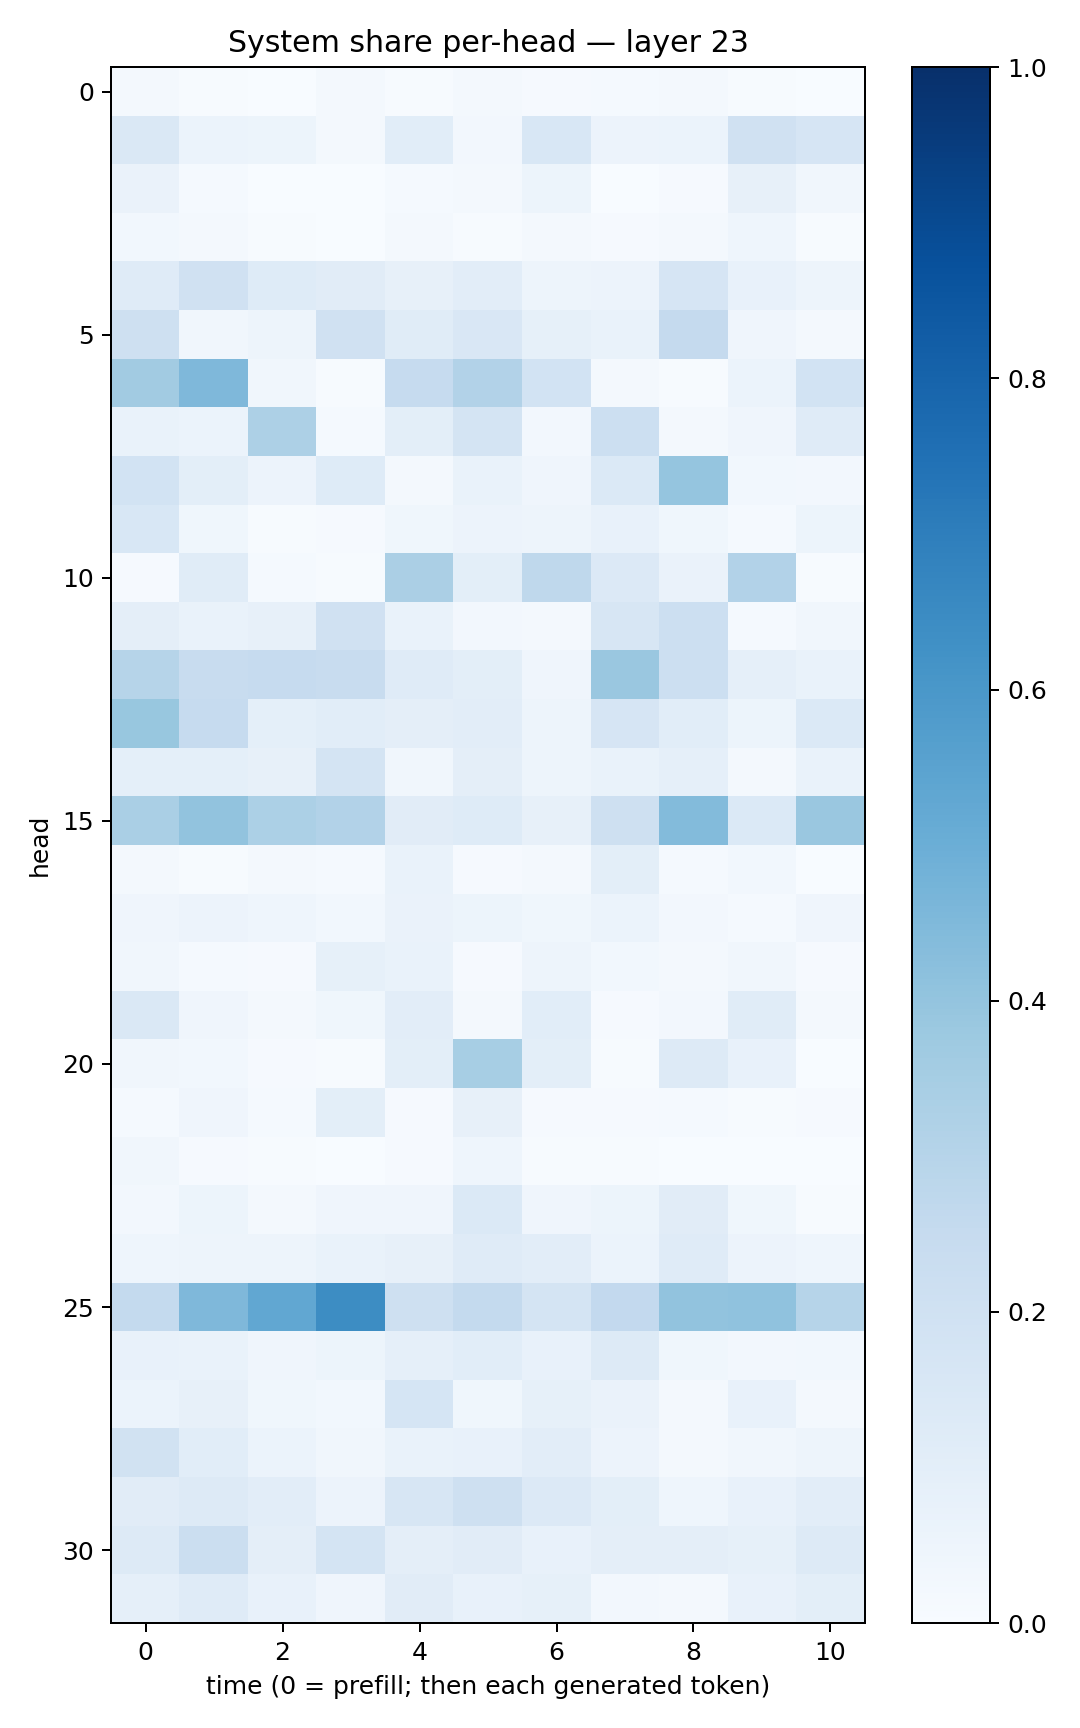

The table this chart was drawn from, first rows:
0.019777369, 0.006919547, 0.0026512004, 0.017015385, 0.0048989058, 0.019559076, 0.010919533, 0.01200261, 0.015817517, 0.0049802605, 0.0038147632
0.1438, 0.06022, 0.05155, 0.01618, 0.1079, 0.02441, 0.1541, 0.05717, 0.06055, 0.1985, 0.1645
0.06304, 0.01502, 0.002446, 0.001946, 0.01196, 0.02203, 0.05082, 0.001939, 0.0113, 0.08201, 0.03501
0.02829, 0.02137, 0.004075, 0.00194, 0.01654, 0.005529, 0.01751, 0.008668, 0.01994, 0.04681, 0.007639
0.1188, 0.1957, 0.1218, 0.1102, 0.07882, 0.1031, 0.05053, 0.05632, 0.166, 0.07046, 0.05024
0.2078, 0.03475, 0.0486, 0.1959, 0.1157, 0.1506, 0.08558, 0.07028, 0.2504, 0.0425, 0.0216
0.3599, 0.4529, 0.03141, 0.004625, 0.2468, 0.3094, 0.1844, 0.01673, 0.007497, 0.06211, 0.1844
0.06917, 0.06116, 0.3256, 0.01274, 0.09985, 0.1743, 0.02692, 0.2184, 0.01871, 0.04074, 0.1206
0.1848, 0.09785, 0.05667, 0.1225, 0.01821, 0.06843, 0.04132, 0.138, 0.3957, 0.02742, 0.0263
0.1529, 0.03644, 0.006932, 0.009146, 0.03745, 0.05774, 0.04861, 0.07225, 0.03871, 0.01435, 0.05459
0.01134, 0.1144, 0.01188, 0.006261, 0.3336, 0.1, 0.2701, 0.1354, 0.06461, 0.3105, 0.005762
0.0944, 0.06661, 0.07878, 0.1991, 0.06641, 0.02348, 0.01645, 0.1572, 0.2171, 0.01231, 0.0348
0.2984, 0.2356, 0.2487, 0.2388, 0.1181, 0.09882, 0.04066, 0.3835, 0.2154, 0.08881, 0.06687
0.3878, 0.249, 0.08998, 0.108, 0.09681, 0.1026, 0.04893, 0.1672, 0.107, 0.05405, 0.1371
0.0908, 0.09314, 0.0813, 0.1746, 0.03454, 0.09665, 0.04945, 0.06763, 0.08774, 0.01607, 0.06885
0.3393, 0.4036, 0.3303, 0.3116, 0.1109, 0.1225, 0.07901, 0.2069, 0.4411, 0.1403, 0.3837
0.01946, 0.007802, 0.02042, 0.01354, 0.06974, 0.01048, 0.01931, 0.09921, 0.01556, 0.02955, 0.002619
0.04088, 0.05674, 0.04531, 0.02921, 0.06444, 0.05431, 0.03594, 0.05943, 0.02416, 0.01198, 0.04192
0.03445, 0.01262, 0.01139, 0.08328, 0.0697, 0.008103, 0.04941, 0.02956, 0.02077, 0.03321, 0.009207
0.1456, 0.04262, 0.01565, 0.03654, 0.105, 0.02058, 0.1065, 0.008774, 0.02704, 0.1136, 0.02324
0.03232, 0.03038, 0.009249, 0.005871, 0.09807, 0.3459, 0.09902, 0.00647, 0.1276, 0.07058, 0.002353
0.01554, 0.04123, 0.01548, 0.1008, 0.008275, 0.07969, 0.0097, 0.01032, 0.0127, 0.006345, 0.01163
0.03499, 0.0107, 0.004677, 0.001771, 0.01061, 0.04583, 0.007761, 0.004071, 0.002243, 0.001792, 0.00375
0.02435, 0.05131, 0.02189, 0.04038, 0.04036, 0.1405, 0.04145, 0.05343, 0.111, 0.036, 0.005756
0.04661, 0.05038, 0.04916, 0.06888, 0.07912, 0.1182, 0.1037, 0.06068, 0.1187, 0.05574, 0.04325
0.257, 0.4515, 0.528, 0.6437, 0.2046, 0.2578, 0.1786, 0.2601, 0.403, 0.4079, 0.2995
0.07589, 0.06762, 0.0426, 0.05452, 0.08781, 0.1091, 0.07346, 0.1291, 0.038, 0.02685, 0.0274
0.06182, 0.08105, 0.0382, 0.03033, 0.1712, 0.03754, 0.08569, 0.06475, 0.02328, 0.07162, 0.01754
0.1893, 0.1072, 0.0596, 0.03421, 0.0665, 0.07726, 0.1053, 0.05814, 0.02284, 0.03309, 0.04867
0.1096, 0.1276, 0.1053, 0.05561, 0.159, 0.2104, 0.1353, 0.09993, 0.04669, 0.07199, 0.1044
0.1259, 0.2238, 0.09417, 0.175, 0.0956, 0.1101, 0.07118, 0.09425, 0.09506, 0.08584, 0.1292
0.0863, 0.1206, 0.07402, 0.04233, 0.1102, 0.07143, 0.08276, 0.02573, 0.01903, 0.07543, 0.1011
